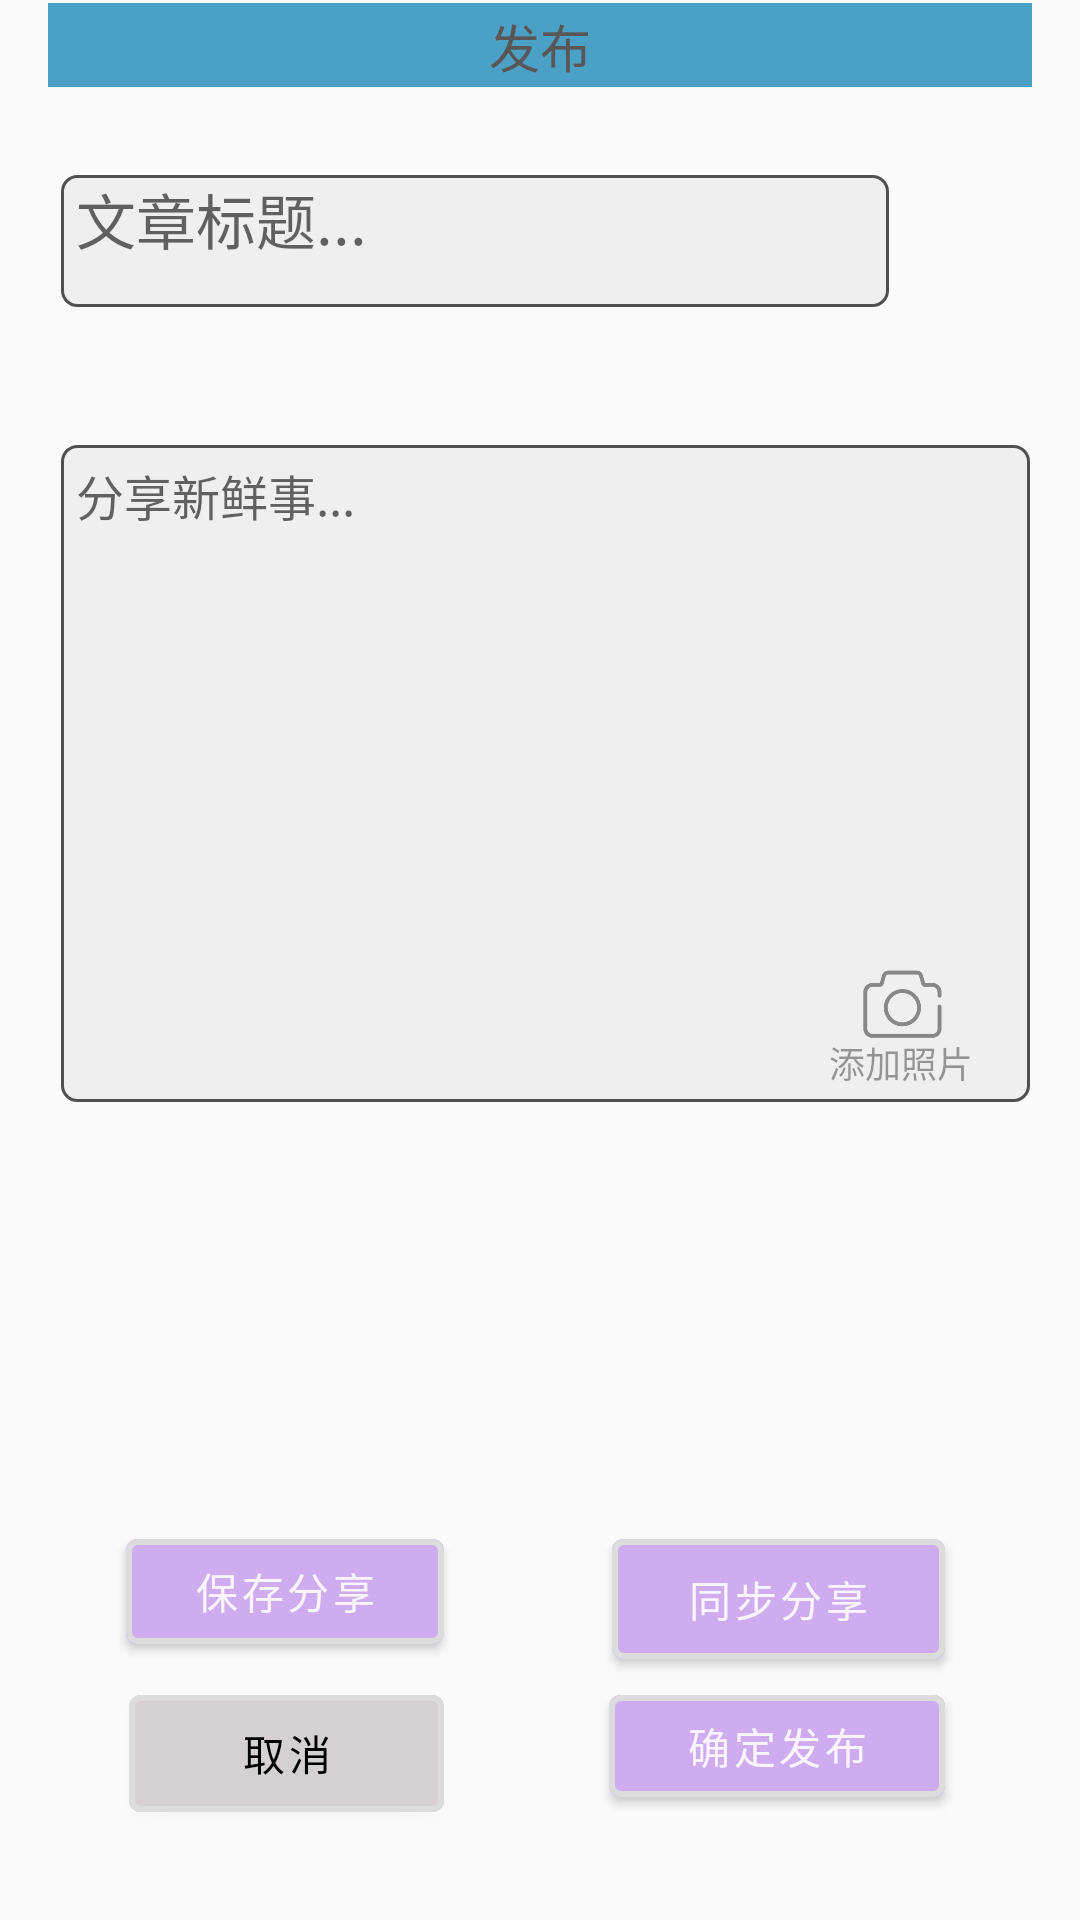

Write the Android layout XML for this screen, with the resource values it uses.
<!-- AndroidManifest.xml: application theme Theme.PHOTOSHARE -->
<!-- res/layout/activity_publish.xml -->
<?xml version="1.0" encoding="utf-8"?>
<androidx.constraintlayout.widget.ConstraintLayout xmlns:android="http://schemas.android.com/apk/res/android"
    xmlns:app="http://schemas.android.com/apk/res-auto"
    xmlns:tools="http://schemas.android.com/tools"
    android:layout_width="match_parent"
    android:layout_height="match_parent"
    android:orientation="vertical"
    android:paddingLeft="16dp"
    android:paddingTop="1dp"
    android:paddingRight="16dp"
    android:paddingBottom="16dp"
    tools:context="com.example.finalwork.fragment.publishFragment">

    <androidx.appcompat.widget.Toolbar
        android:id="@+id/detail_toolbar"
        android:layout_width="418dp"
        android:layout_height="28dp"
        android:background="@color/mycolor1"
        app:layout_constraintEnd_toEndOf="parent"
        app:layout_constraintHorizontal_bias="0.0"
        app:layout_constraintStart_toStartOf="parent"
        app:layout_constraintTop_toBottomOf="@+id/view"
        app:subtitleTextColor="@color/white"
        app:titleMarginStart="60dp"
        app:titleTextColor="@color/white" />

    <TextView
        android:id="@+id/pu_title"
        android:layout_width="wrap_content"
        android:layout_height="wrap_content"
        android:layout_gravity="center"
        android:singleLine="true"
        android:text="发布"
        android:textColor="#5A5656"
        android:textSize="17sp"
        app:layout_constraintBottom_toBottomOf="@+id/detail_toolbar"
        app:layout_constraintEnd_toEndOf="parent"
        app:layout_constraintStart_toStartOf="@+id/detail_toolbar"
        app:layout_constraintTop_toTopOf="parent"
        tools:ignore="MissingConstraints" />


    <EditText
        android:id="@+id/sharedtext"
        android:layout_width="323dp"
        android:layout_height="219dp"
        android:autofillHints=""
        android:background="@drawable/edit_background"
        android:gravity="top"
        android:hint="分享新鲜事..."
        android:inputType="textMultiLine"
        android:lines="10"
        android:padding="5dp"
        android:textSize="16sp"
        app:layout_constraintBottom_toTopOf="@+id/getShare"
        app:layout_constraintEnd_toEndOf="parent"
        app:layout_constraintHorizontal_bias="0.864"
        app:layout_constraintStart_toStartOf="parent"
        app:layout_constraintTop_toBottomOf="@+id/group2"
        app:layout_constraintVertical_bias="0.513"
        tools:ignore="MissingConstraints" />

    <EditText
        android:id="@+id/sharedtext2"
        android:layout_width="276dp"
        android:layout_height="44dp"
        android:background="@drawable/edit_background"
        android:gravity="top"
        android:hint=" 文章标题..."
        android:inputType="textMultiLine"
        android:lines="10"

        android:textSize="20sp"
        app:layout_constraintBottom_toTopOf="@+id/sharedtext"
        app:layout_constraintEnd_toEndOf="@+id/sharedtext"
        app:layout_constraintHorizontal_bias="0.0"
        app:layout_constraintStart_toStartOf="@+id/sharedtext"
        app:layout_constraintTop_toTopOf="parent"
        app:layout_constraintVertical_bias="0.557"
        tools:ignore="MissingConstraints" />

    <TextView
        android:id="@+id/sharedphoto"
        android:layout_width="64dp"
        android:layout_height="27dp"
        android:layout_marginEnd="8dp"
        android:layout_marginRight="8dp"
        android:backgroundTint="#FFFFFF"
        android:drawablePadding="16dp"
        android:gravity="center_vertical"
        android:padding="5dp"
        android:text="添加照片"
        android:textColor="@color/material_on_surface_disabled"
        android:textSize="12dp"
        app:layout_constraintBottom_toBottomOf="@+id/sharedtext"
        app:layout_constraintEnd_toEndOf="@+id/sharedtext" />

    <com.google.android.material.button.MaterialButton
        android:id="@+id/clear"
        android:layout_width="105dp"
        android:layout_height="51dp"
        android:backgroundTint="#D5D0D2"
        android:drawablePadding="20dp"
        android:text="取消"
        android:textColor="@color/black"
        app:layout_constraintBottom_toTopOf="@+id/guideline"
        app:layout_constraintEnd_toEndOf="@+id/saveShare"
        app:layout_constraintHorizontal_bias="1.0"
        app:layout_constraintStart_toStartOf="@+id/saveShare"
        app:layout_constraintTop_toTopOf="@+id/saveShare"
        app:strokeColor="#DCDCDC"
        app:strokeWidth="2dp" />

    <com.google.android.material.button.MaterialButton
        android:id="@+id/shardup"
        android:layout_width="112dp"

        android:layout_height="46dp"
        android:layout_marginStart="164dp"
        android:layout_marginLeft="164dp"
        android:backgroundTint="#CFABEF"
        android:text="确定发布"
        app:layout_constraintBottom_toTopOf="@+id/guideline"
        app:layout_constraintEnd_toEndOf="@+id/getShare"
        app:layout_constraintHorizontal_bias="1.0"
        app:layout_constraintStart_toEndOf="@+id/clear"
        app:layout_constraintTop_toTopOf="@+id/clear"
        app:layout_constraintVertical_bias="0.0"
        app:strokeColor="#DCDCDC"
        app:strokeWidth="2dp" />

    <com.google.android.material.button.MaterialButton
        android:id="@+id/saveShare"
        android:layout_width="106dp"
        android:layout_height="47dp"
        android:layout_marginEnd="196dp"
        android:layout_marginRight="196dp"
        android:layout_marginBottom="108dp"
        android:backgroundTint="#CFABEF"
        android:text="保存分享"
        app:layout_constraintBottom_toTopOf="@+id/guideline"
        app:layout_constraintEnd_toEndOf="parent"
        app:strokeColor="#DCDCDC"
        app:strokeWidth="2dp" />

    <com.google.android.material.button.MaterialButton
        android:id="@+id/getShare"
        android:layout_width="111dp"
        android:layout_height="52dp"
        android:layout_marginStart="56dp"
        android:layout_marginLeft="56dp"
        android:backgroundTint="#CFABEF"
        android:text="同步分享"
        app:layout_constraintBottom_toTopOf="@+id/guideline"
        app:layout_constraintStart_toEndOf="@+id/saveShare"
        app:layout_constraintTop_toTopOf="@+id/saveShare"
        app:layout_constraintVertical_bias="0.0"
        app:strokeColor="#DCDCDC"
        app:strokeWidth="2dp" />

    <androidx.constraintlayout.widget.Group
        android:id="@+id/group2"
        android:layout_width="0dp"
        android:layout_height="0dp"
        app:constraint_referenced_ids="shardup"
        tools:layout_editor_absoluteX="16dp"
        tools:layout_editor_absoluteY="1dp" />

    <ImageView
        android:id="@+id/shareimg"
        android:layout_width="45dp"
        android:layout_height="33dp"

        android:layout_marginEnd="8dp"
        android:layout_marginRight="8dp"
        android:layout_marginBottom="16dp"
        android:src="@drawable/photo"
        app:layout_constraintBottom_toBottomOf="@+id/sharedtext"
        app:layout_constraintEnd_toEndOf="@+id/sharedphoto"
        app:layout_constraintHorizontal_bias="0.636"
        app:layout_constraintStart_toStartOf="@+id/sharedphoto"
        tools:ignore="MissingConstraints" />

    <androidx.constraintlayout.widget.Guideline
        android:id="@+id/guideline"
        android:layout_width="wrap_content"
        android:layout_height="wrap_content"
        android:orientation="horizontal"
        app:layout_constraintGuide_begin="661dp" />

</androidx.constraintlayout.widget.ConstraintLayout>
<!-- resources referenced by this layout -->
<resources>
  <color name="black">#FF000000</color>
  <color name="mycolor1">#4BA0C6</color>
  <color name="white">#DCFFFFFF</color>
  <!-- drawable edit_background (drawable) -->
  <?xml version="1.0" encoding="utf-8"?>
  <shape
          xmlns:android="http://schemas.android.com/apk/res/android"
          android:shape="rectangle">
  
      android:shape="rectangle">
      <solid android:color="#efefef"/>
      <corners android:radius="5dp"/>
      <stroke
              android:width="1dp"
              android:color="#505050"/>
  </shape>
  <!-- drawable photo: png bitmap (drawable, 6282 bytes) -->
  <style name="Theme.PHOTOSHARE" parent="Theme.MaterialComponents.DayNight.NoActionBar.Bridge">
          
          <item name="colorPrimary">@color/purple_500</item>
          <item name="colorPrimaryVariant">@color/purple_700</item>
          <item name="colorOnPrimary">@color/white</item>
          
          <item name="colorSecondary">@color/teal_200</item>
          <item name="colorSecondaryVariant">@color/teal_700</item>
          <item name="colorOnSecondary">@color/mycolor1</item>
          
          <item name="android:statusBarColor" tools:targetApi="l">?attr/colorPrimaryVariant</item>
          
      </style>
  <color name="purple_500">#30A5A8</color>
  <color name="purple_700">#41779F</color>
  <color name="teal_200">#328A81</color>
  <color name="teal_700">#2387017A</color>
</resources>
